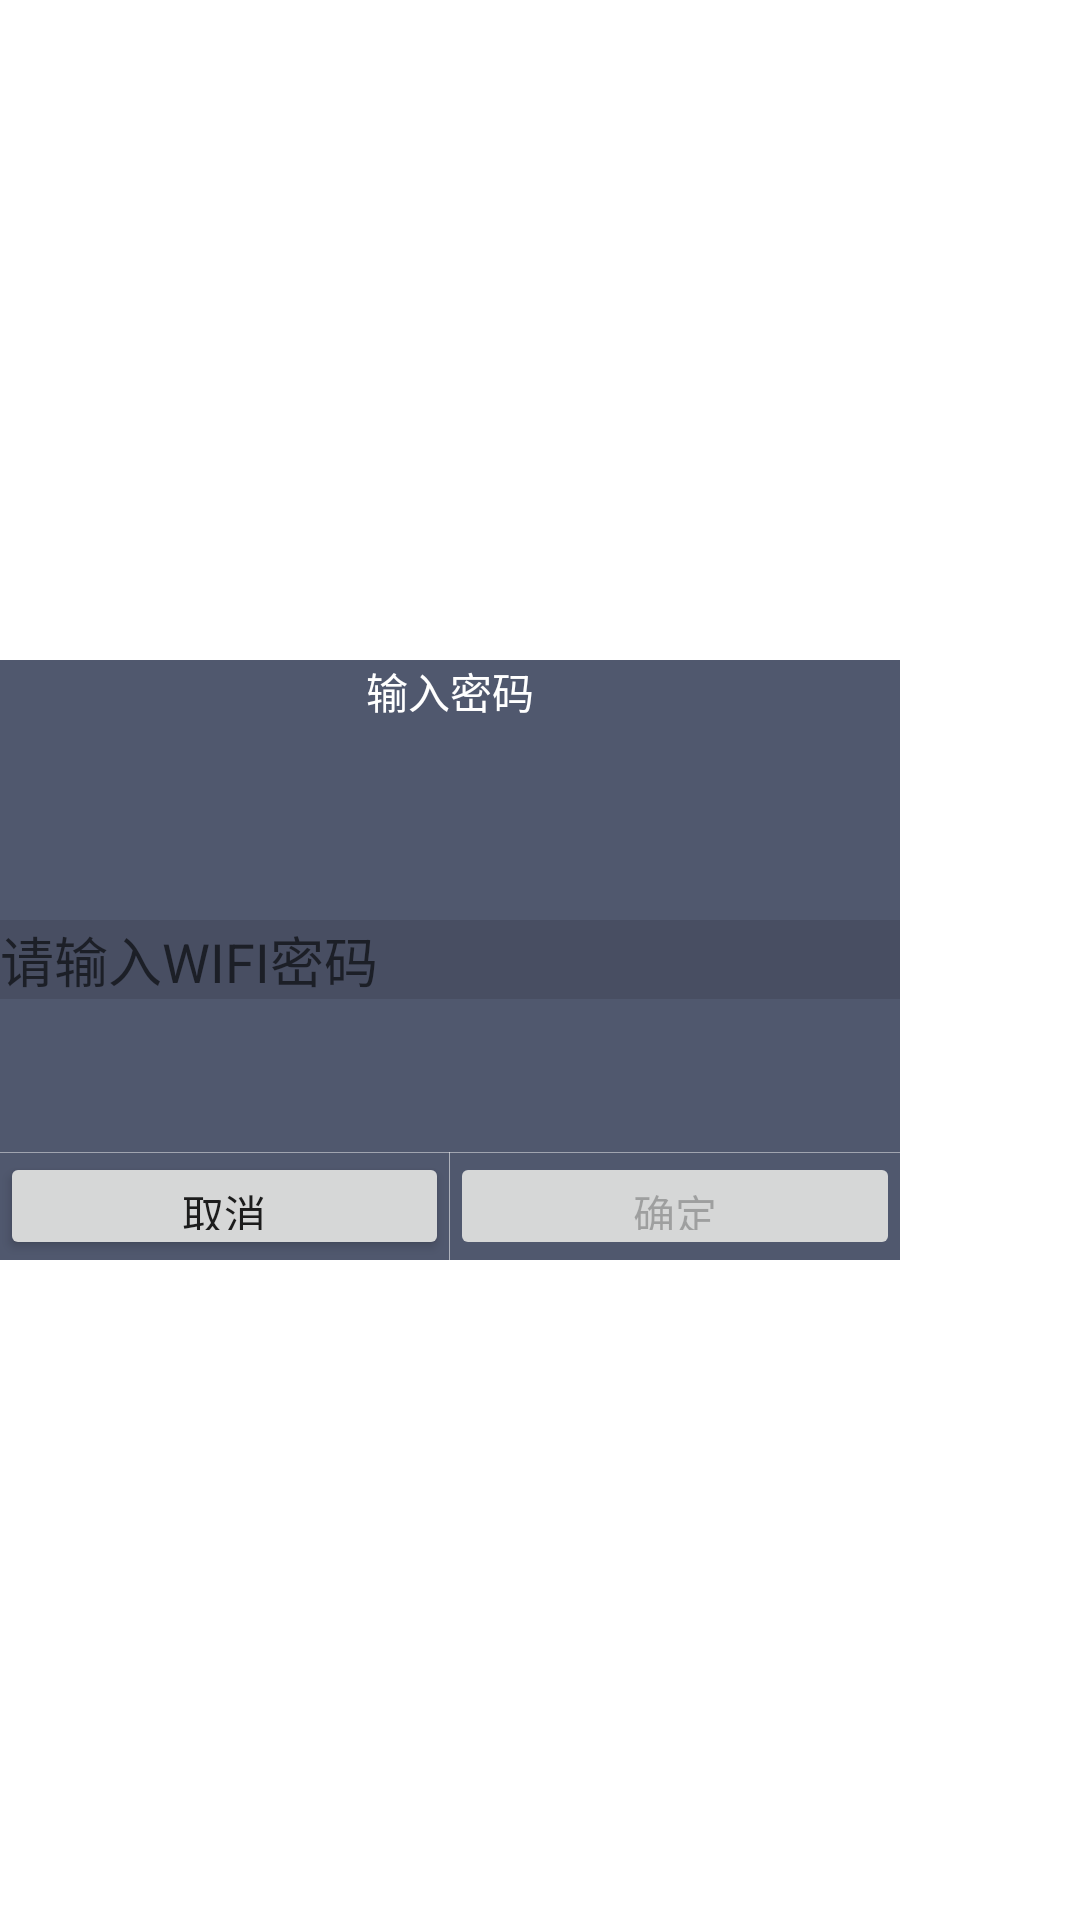

The Android layout XML behind this screen, and the referenced resources:
<!-- AndroidManifest.xml: fallback theme Theme.MaterialComponents.DayNight.NoActionBar -->
<!-- res/layout/dialog_setting_wifi.xml -->
<?xml version="1.0" encoding="utf-8"?>
<LinearLayout
    xmlns:android="http://schemas.android.com/apk/res/android"
    android:layout_width="match_parent"
    android:layout_height="match_parent"
    >

    <RelativeLayout
        android:layout_width="300dp"
        android:layout_height="200dp"
        android:layout_gravity="center"
        android:background="#50586E"
        >
        
        
        <TextView
            android:id="@+id/wifi_title"
            android:layout_width="wrap_content"
            android:layout_height="wrap_content"
            android:layout_centerHorizontal="true"
            android:layout_gravity="center"
            android:gravity="center"
            android:text="输入密码"
            android:textColor="#FFFFFF"
            />
        <FrameLayout
            android:layout_width="match_parent"
            android:layout_height="wrap_content"
            android:layout_centerHorizontal="true"
            android:layout_centerVertical="true"
            android:background="#53373C4C"
            >
            <EditText
                android:id="@+id/password_edit"
                android:layout_width="match_parent"
                android:layout_height="match_parent"
                android:background="#00000000"
                android:gravity="center_vertical"
                android:hint="请输入WIFI密码"
                android:lines="1"
                android:textColor="#88FFFFFF"
                android:textCursorDrawable="@null"
                />
        </FrameLayout>
        <View
            android:layout_width="match_parent"
            android:layout_height="0.2dp"
            android:layout_alignTop="@+id/ll_btn"
            android:background="#88E6E7EA"
            />

        <LinearLayout
            android:id="@+id/ll_btn"
            android:layout_width="match_parent"
            android:layout_height="36dp"
            android:layout_alignParentBottom="true"
            android:orientation="horizontal"
            >

            <Button
                android:id="@+id/btn_cancel"
                android:layout_width="50dp"
                android:layout_height="match_parent"
                android:layout_weight="1"
                android:gravity="center"
                android:enabled="true"
                android:text="取消"
                />

            <View
                android:layout_width="0.2dp"
                android:layout_height="match_parent"
                android:background="#88FFFFFF"
                />

            <Button
                android:id="@+id/btn_confirm"
                android:layout_width="50dp"
                android:layout_height="match_parent"
                android:layout_weight="1"
                android:gravity="center"
                android:text="确定"
                android:enabled="false"
                />

        </LinearLayout>
    </RelativeLayout>
</LinearLayout>
<!-- resources referenced by this layout -->
<resources>

</resources>
